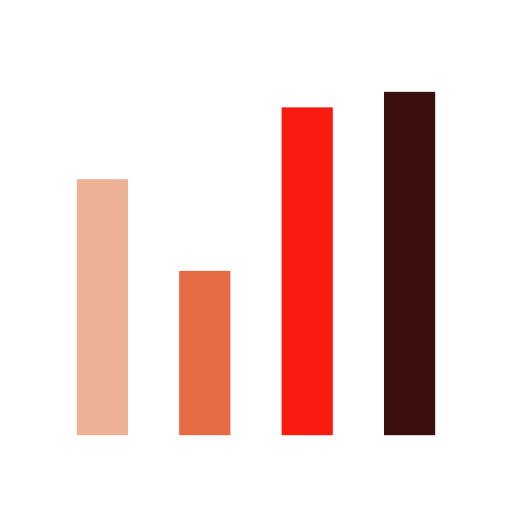
t = 0.00 s
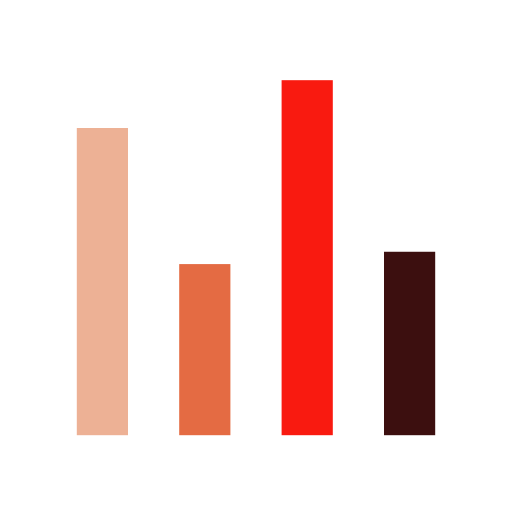
t = 0.17 s
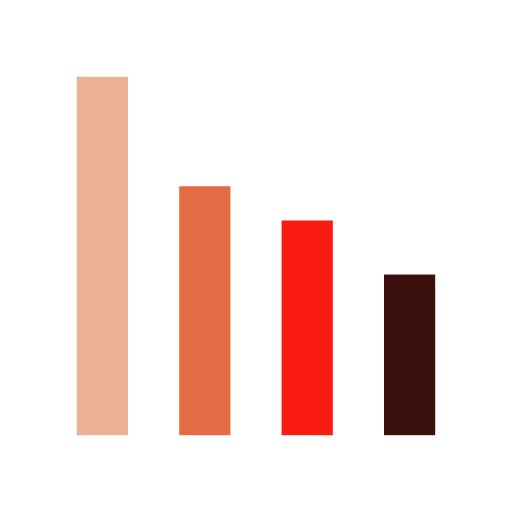
t = 0.33 s
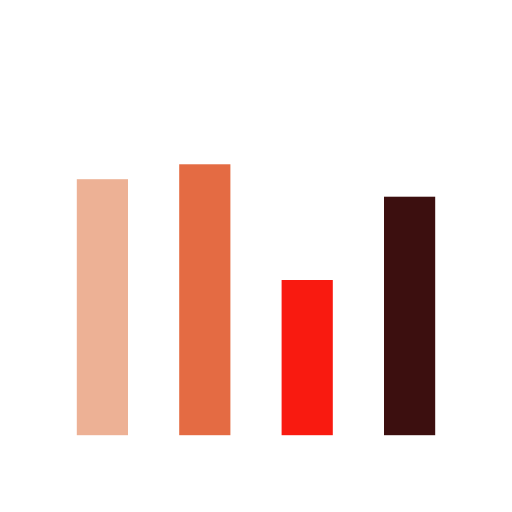
t = 0.50 s
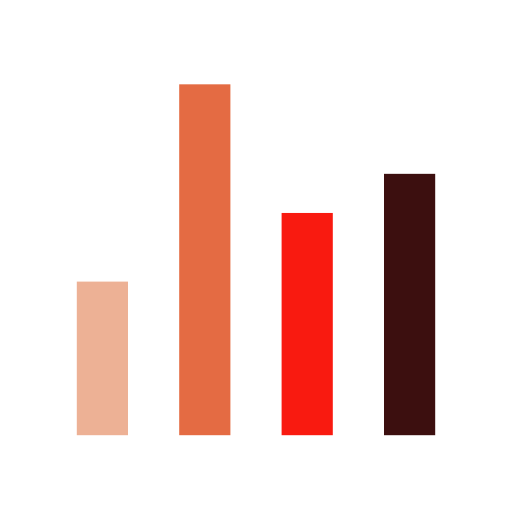
t = 0.66 s
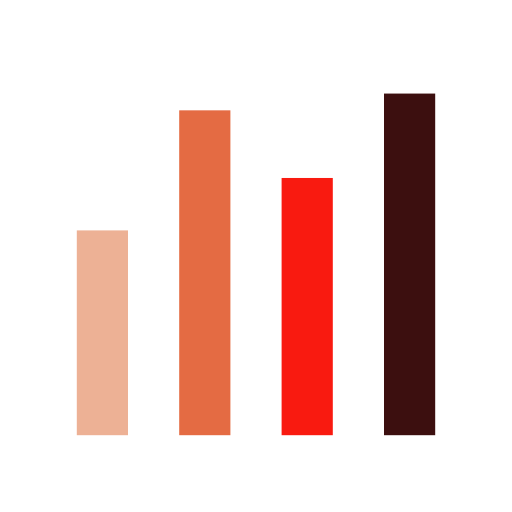
t = 0.83 s

The animated SVG that drew these frames (rendered in a browser with its animation timeline set to each time). Animation: 4 SMIL elements (animate=4); one cycle of 1.00 s, repeats indefinitely.

<svg width="100%" height="100%" xmlns="http://www.w3.org/2000/svg" viewBox="0 0 100 100" preserveAspectRatio="xMidYMid" class="lds-bar-chart"><g transform="rotate(180 50 50)"><rect ng-attr-x="{{config.x1}}" y="15" ng-attr-width="{{config.width}}" height="41.4424" fill="#3c0f0f" x="15" width="10"><animate attributeName="height" calcMode="spline" values="50;70;30;50" keyTimes="0;0.33;0.66;1" dur="1" keySplines="0.5 0 0.5 1;0.5 0 0.5 1;0.5 0 0.5 1" begin="-0.4s" repeatCount="indefinite"></animate></rect><rect ng-attr-x="{{config.x2}}" y="15" ng-attr-width="{{config.width}}" height="69.9945" fill="#f91a10" x="35" width="10"><animate attributeName="height" calcMode="spline" values="50;70;30;50" keyTimes="0;0.33;0.66;1" dur="1" keySplines="0.5 0 0.5 1;0.5 0 0.5 1;0.5 0 0.5 1" begin="-0.2s" repeatCount="indefinite"></animate></rect><rect ng-attr-x="{{config.x3}}" y="15" ng-attr-width="{{config.width}}" height="31.442" fill="#e46b43" x="55" width="10"><animate attributeName="height" calcMode="spline" values="50;70;30;50" keyTimes="0;0.33;0.66;1" dur="1" keySplines="0.5 0 0.5 1;0.5 0 0.5 1;0.5 0 0.5 1" begin="-0.6s" repeatCount="indefinite"></animate></rect><rect ng-attr-x="{{config.x4}}" y="15" ng-attr-width="{{config.width}}" height="56.1928" fill="#edb195" x="75" width="10"><animate attributeName="height" calcMode="spline" values="50;70;30;50" keyTimes="0;0.33;0.66;1" dur="1" keySplines="0.5 0 0.5 1;0.5 0 0.5 1;0.5 0 0.5 1" begin="0s" repeatCount="indefinite"></animate></rect></g></svg>
